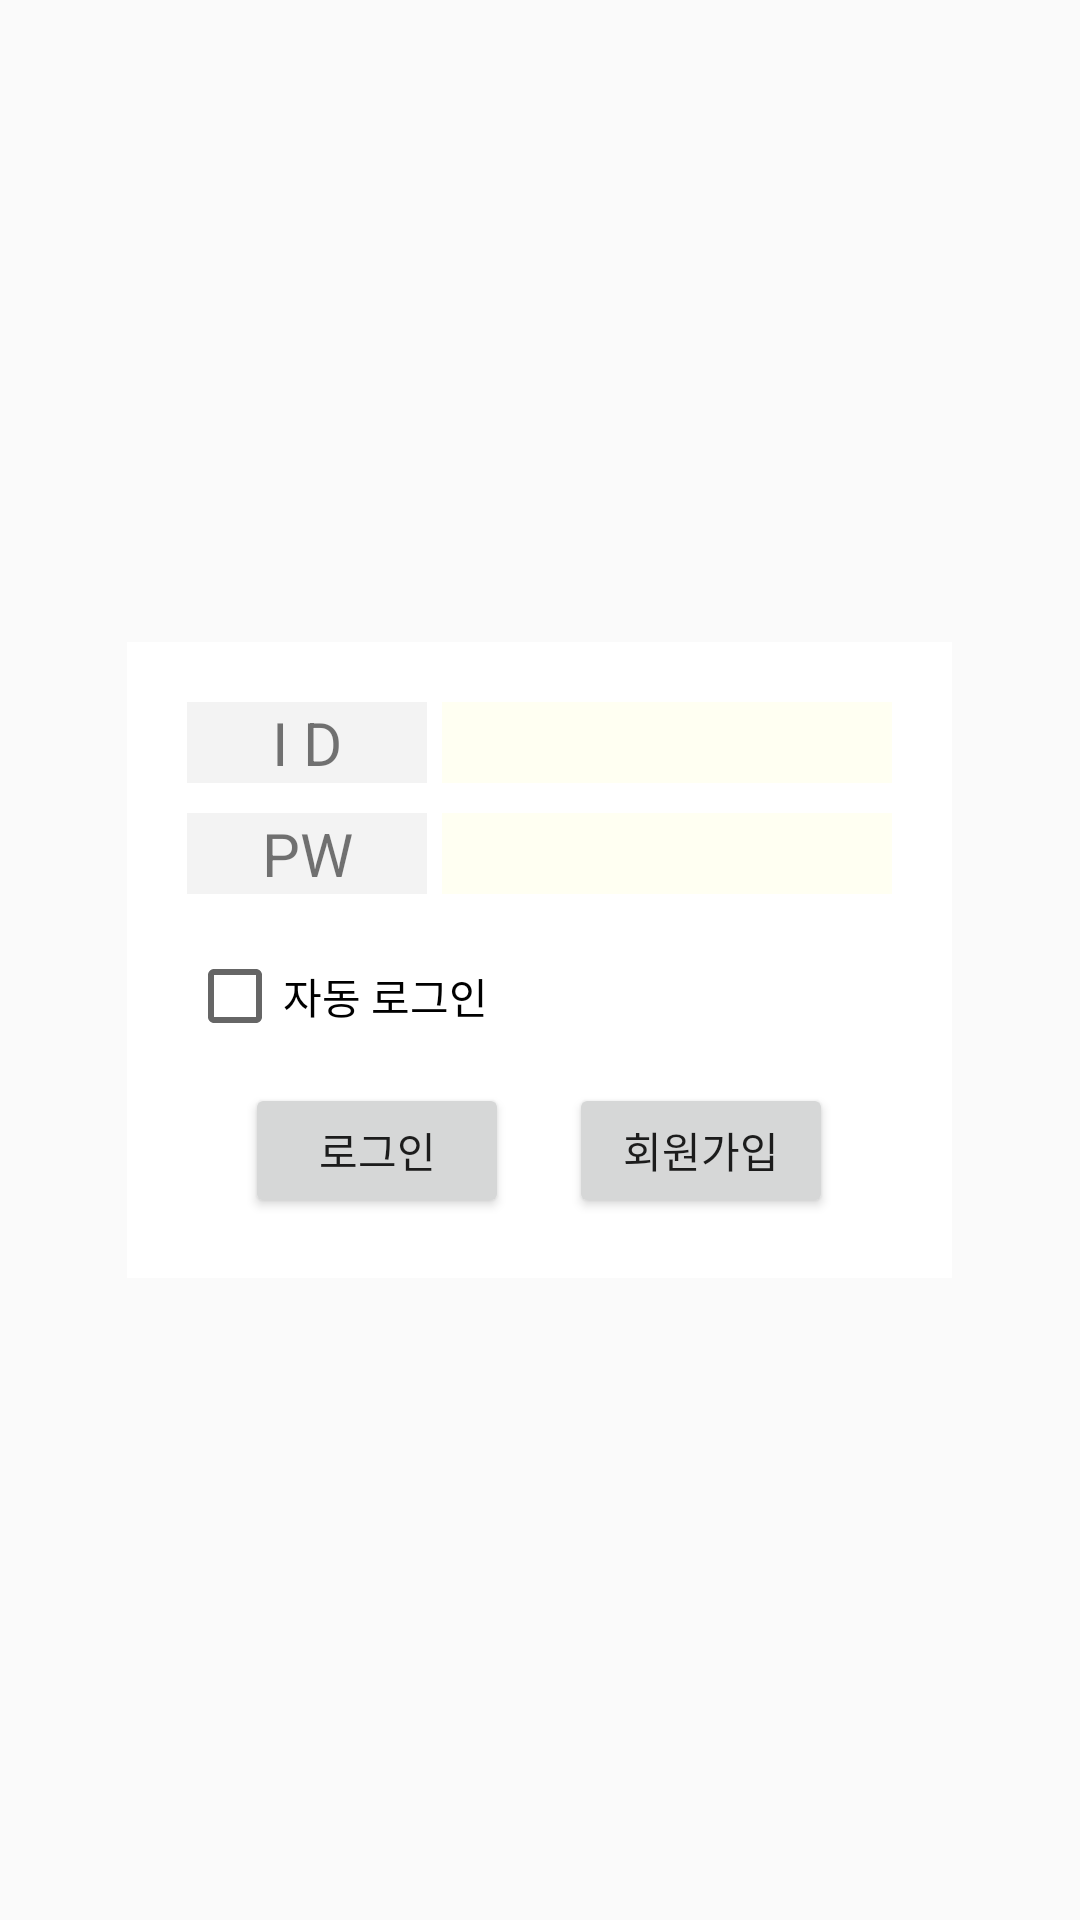

Layout XML and referenced resources for this Android screen:
<!-- AndroidManifest.xml: application theme Theme.ReAgain -->
<!-- res/layout/activity_login.xml -->
<?xml version="1.0" encoding="utf-8"?>
<RelativeLayout xmlns:android="http://schemas.android.com/apk/res/android"
    xmlns:app="http://schemas.android.com/apk/res-auto"
    xmlns:tools="http://schemas.android.com/tools"
    android:layout_width="match_parent"
    android:layout_height="match_parent"
    tools:context=".LoginActivity"
    android:background="#FAFAFA">

    

    <RelativeLayout
        android:id="@+id/center"
        android:layout_width="wrap_content"
        android:layout_height="wrap_content"
        android:layout_centerInParent="true"
        android:background="#ffffff"
        android:padding="20dp">

        <TextView
            android:id="@+id/user_id"
            android:layout_width="80dp"
            android:layout_height="wrap_content"
            android:gravity="center"
            android:text="I D"
            android:textSize="20sp"
            android:background="#F3F3F3" />

        <TextView
            android:id="@+id/user_pw"
            android:layout_width="80dp"
            android:layout_height="wrap_content"
            android:layout_below="@+id/user_id"
            android:gravity="center"
            android:text="PW"
            android:layout_marginTop="10dp"
            android:textSize="20sp"
            android:background="#F3F3F3" />

        <EditText
            android:id="@+id/ed_id"
            android:layout_width="150dp"
            android:layout_height="wrap_content"
            android:layout_alignTop="@id/user_id"
            android:layout_alignBottom="@id/user_id"
            android:layout_toRightOf="@id/user_id"
            android:layout_marginLeft="5dp"
            android:background="#FFFFF2"
            android:singleLine="true"/>

        <EditText
            android:id="@+id/ed_pw"
            android:layout_width="150dp"
            android:layout_height="wrap_content"
            android:layout_below="@id/ed_id"
            android:layout_alignTop="@id/user_pw"
            android:layout_alignBottom="@id/user_pw"
            android:layout_toRightOf="@id/user_pw"
            android:layout_marginLeft="5dp"
            android:background="#FFFFF2"
            android:singleLine="true"
            android:inputType="textPassword"/>
        <CheckBox
            android:id="@+id/auto_login"
            android:layout_width="wrap_content"
            android:layout_height="wrap_content"
            android:layout_below="@id/ed_pw"
            android:layout_marginTop="10dp"
            android:text="자동 로그인"/>

        <RelativeLayout
            android:layout_width="wrap_content"
            android:layout_height="wrap_content"
            android:layout_below="@id/auto_login"
            android:layout_centerInParent="true"
            android:layout_marginTop="5dp">

            <Button
                android:id="@+id/btn_login"
                android:layout_width="wrap_content"
                android:layout_height="45dp"
                android:text="로그인" />

            <Button
                android:id="@+id/btn_join"
                android:layout_width="wrap_content"
                android:layout_height="45dp"
                android:layout_marginLeft="20dp"
                android:layout_toRightOf="@+id/btn_login"
                android:text="회원가입" />

        </RelativeLayout>

    </RelativeLayout>

</RelativeLayout>
<!-- resources referenced by this layout -->
<resources>
  <style name="Theme.ReAgain" parent="Theme.MaterialComponents.DayNight.NoActionBar">
          
          <item name="colorPrimary">@color/purple_500</item>
          <item name="colorPrimaryVariant">@color/purple_700</item>
          <item name="colorOnPrimary">@color/white</item>
          
          <item name="colorSecondary">@color/teal_200</item>
          <item name="colorSecondaryVariant">@color/teal_700</item>
          <item name="colorOnSecondary">@color/black</item>
          
          <item name="android:statusBarColor" tools:targetApi="l">?attr/colorPrimaryVariant</item>
          
      </style>
  <!-- not gathered from this repository: default colours our renderer supplied (Android Studio template values) -->
  <color name="purple_500">#FF6200EE</color>
  <color name="purple_700">#FF3700B3</color>
  <color name="teal_200">#FF03DAC5</color>
  <color name="teal_700">#FF018786</color>
  <color name="black">#FF000000</color>
  <color name="white">#FFFFFFFF</color>
</resources>
